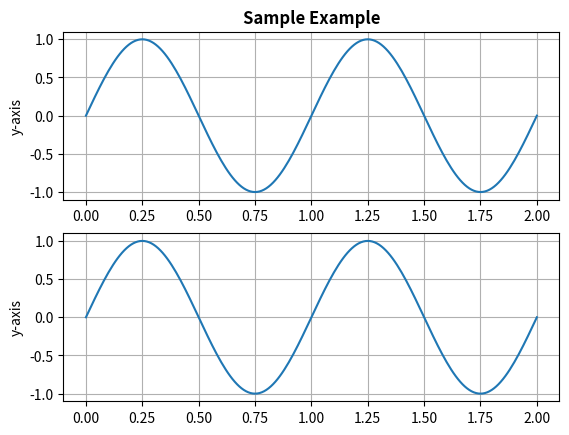

Here is the Python script that generated this plot:
import numpy as np 
import matplotlib.pyplot as plt 

t = np.linspace(0.0, 2.0, 201) 
s = np.sin(2 * np.pi * t) 
   
fig, [ax, ax1] = plt.subplots(2, 1) 
   
ax.set_ylabel('y-axis') 
ax.plot(t, s) 
ax.grid(True) 
ax.set_title('Sample Example', 
             fontsize = 12, 
             fontweight ='bold') 
   
ax1.set_ylabel('y-axis') 
ax1.plot(t, s) 
ax1.grid(True) 
  
fig.clear(False) 
   
fig.suptitle('matplotlib.figure.Figure.clear()', fontweight ="bold") 
  
plt.show() 
